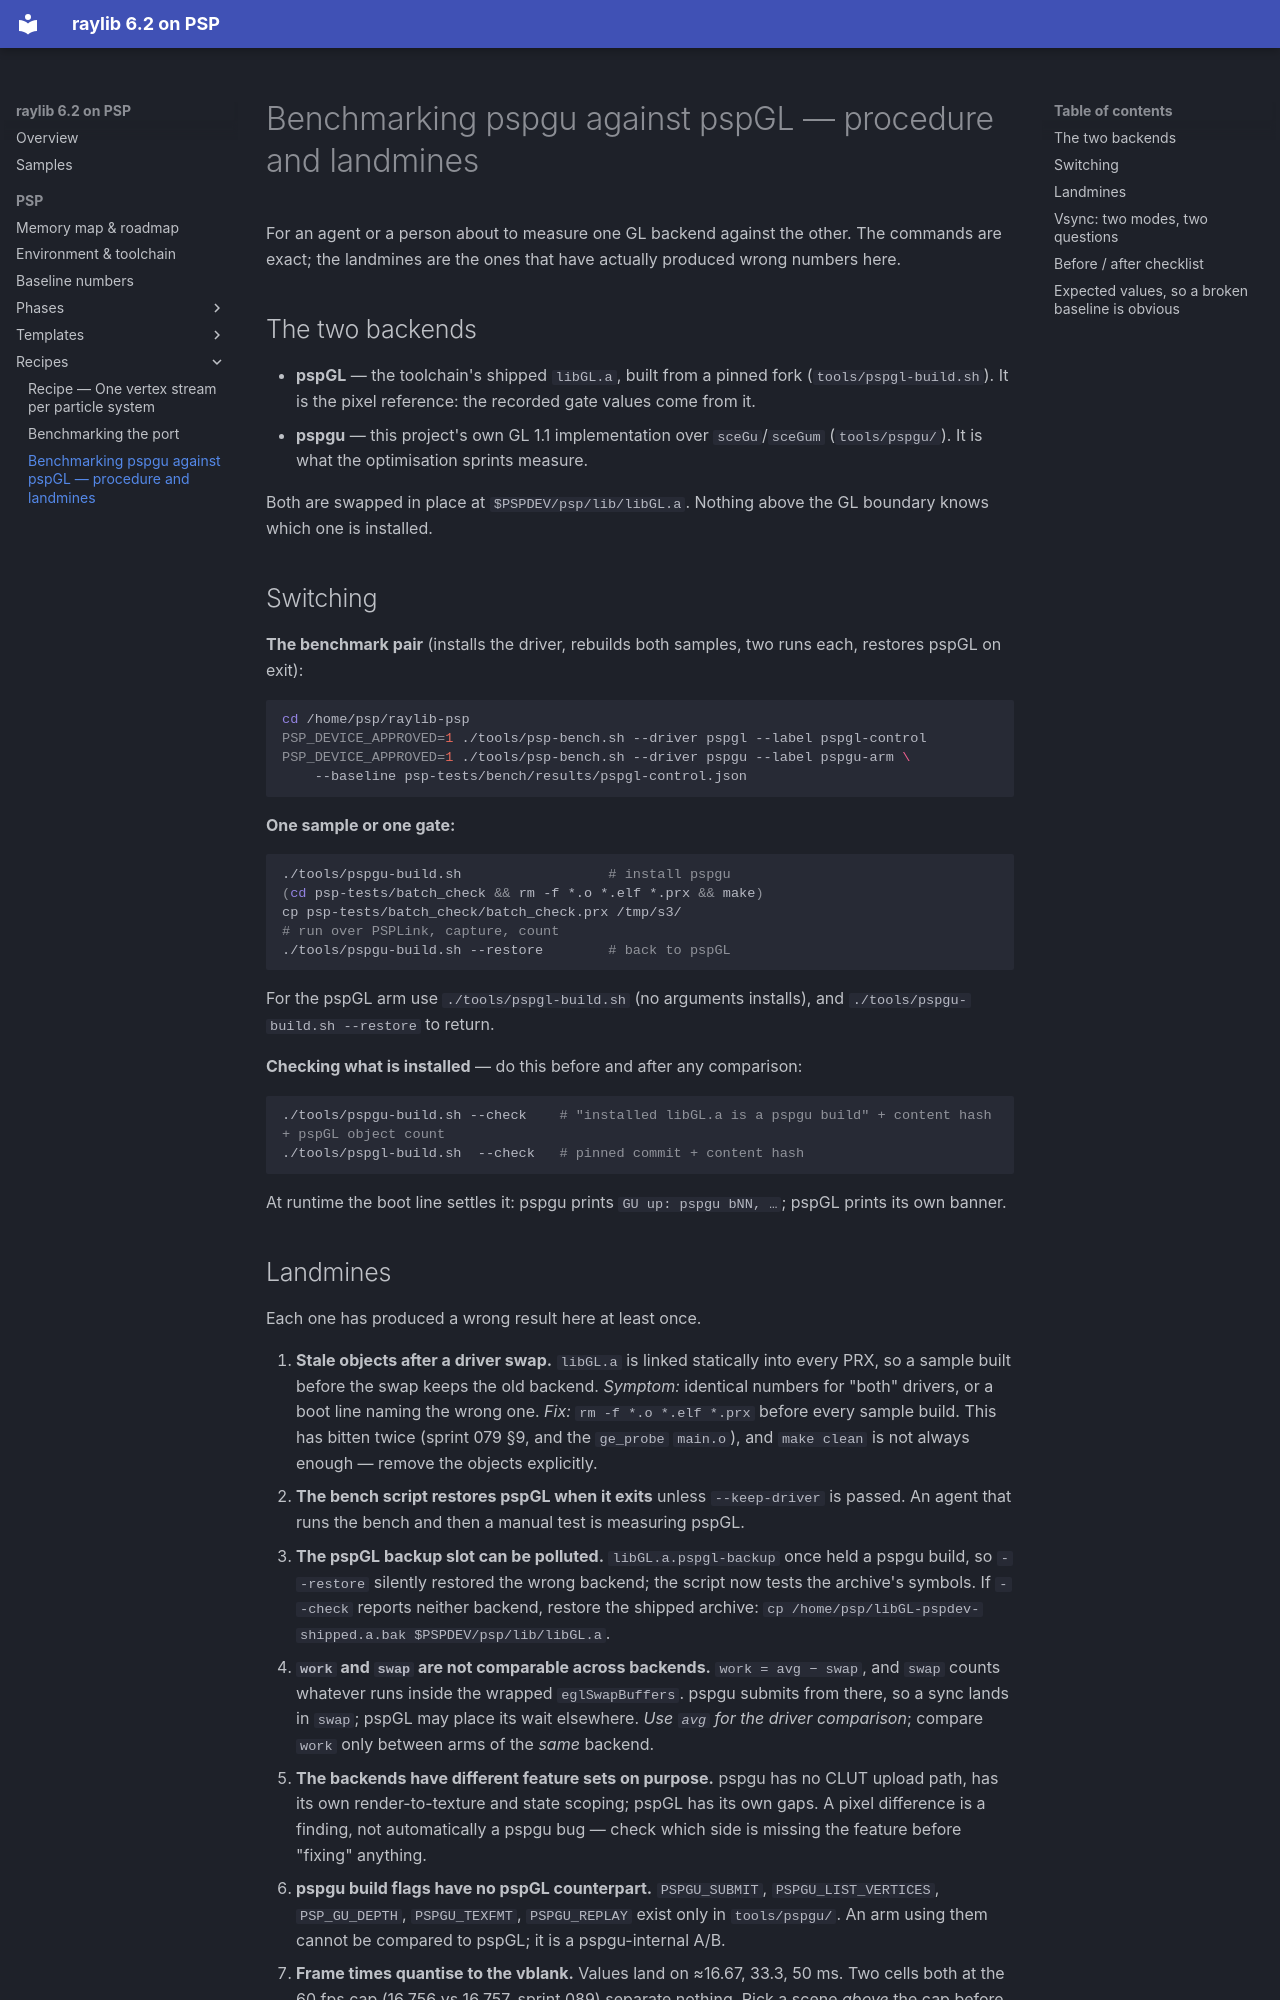

repository: nikmes/raylib · page: psp/recipes/backend-ab-pspgu-vs-pspgl/index.html · generator: mkdocs

# Benchmarking pspgu against pspGL — procedure and landmines

For an agent or a person about to measure one GL backend against the other. The commands are exact; the landmines
are the ones that have actually produced wrong numbers here.

## The two backends

- **pspGL** — the toolchain's shipped `libGL.a`, built from a pinned fork (`tools/pspgl-build.sh`). It is the pixel
  reference: the recorded gate values come from it.
- **pspgu** — this project's own GL 1.1 implementation over `sceGu`/`sceGum` (`tools/pspgu/`). It is what the
  optimisation sprints measure.

Both are swapped in place at `$PSPDEV/psp/lib/libGL.a`. Nothing above the GL boundary knows which one is installed.

## Switching

**The benchmark pair** (installs the driver, rebuilds both samples, two runs each, restores pspGL on exit):

```sh
cd /home/psp/raylib-psp
PSP_DEVICE_APPROVED=1 ./tools/psp-bench.sh --driver pspgl --label pspgl-control
PSP_DEVICE_APPROVED=1 ./tools/psp-bench.sh --driver pspgu --label pspgu-arm \
    --baseline psp-tests/bench/results/pspgl-control.json
```

**One sample or one gate:**

```sh
./tools/pspgu-build.sh                  # install pspgu
(cd psp-tests/batch_check && rm -f *.o *.elf *.prx && make)
cp psp-tests/batch_check/batch_check.prx /tmp/s3/
# run over PSPLink, capture, count
./tools/pspgu-build.sh --restore        # back to pspGL
```

For the pspGL arm use `./tools/pspgl-build.sh` (no arguments installs), and `./tools/pspgu-build.sh --restore` to
return.

**Checking what is installed** — do this before and after any comparison:

```sh
./tools/pspgu-build.sh --check    # "installed libGL.a is a pspgu build" + content hash + pspGL object count
./tools/pspgl-build.sh  --check   # pinned commit + content hash
```

At runtime the boot line settles it: pspgu prints `GU up: pspgu bNN, …`; pspGL prints its own banner.
